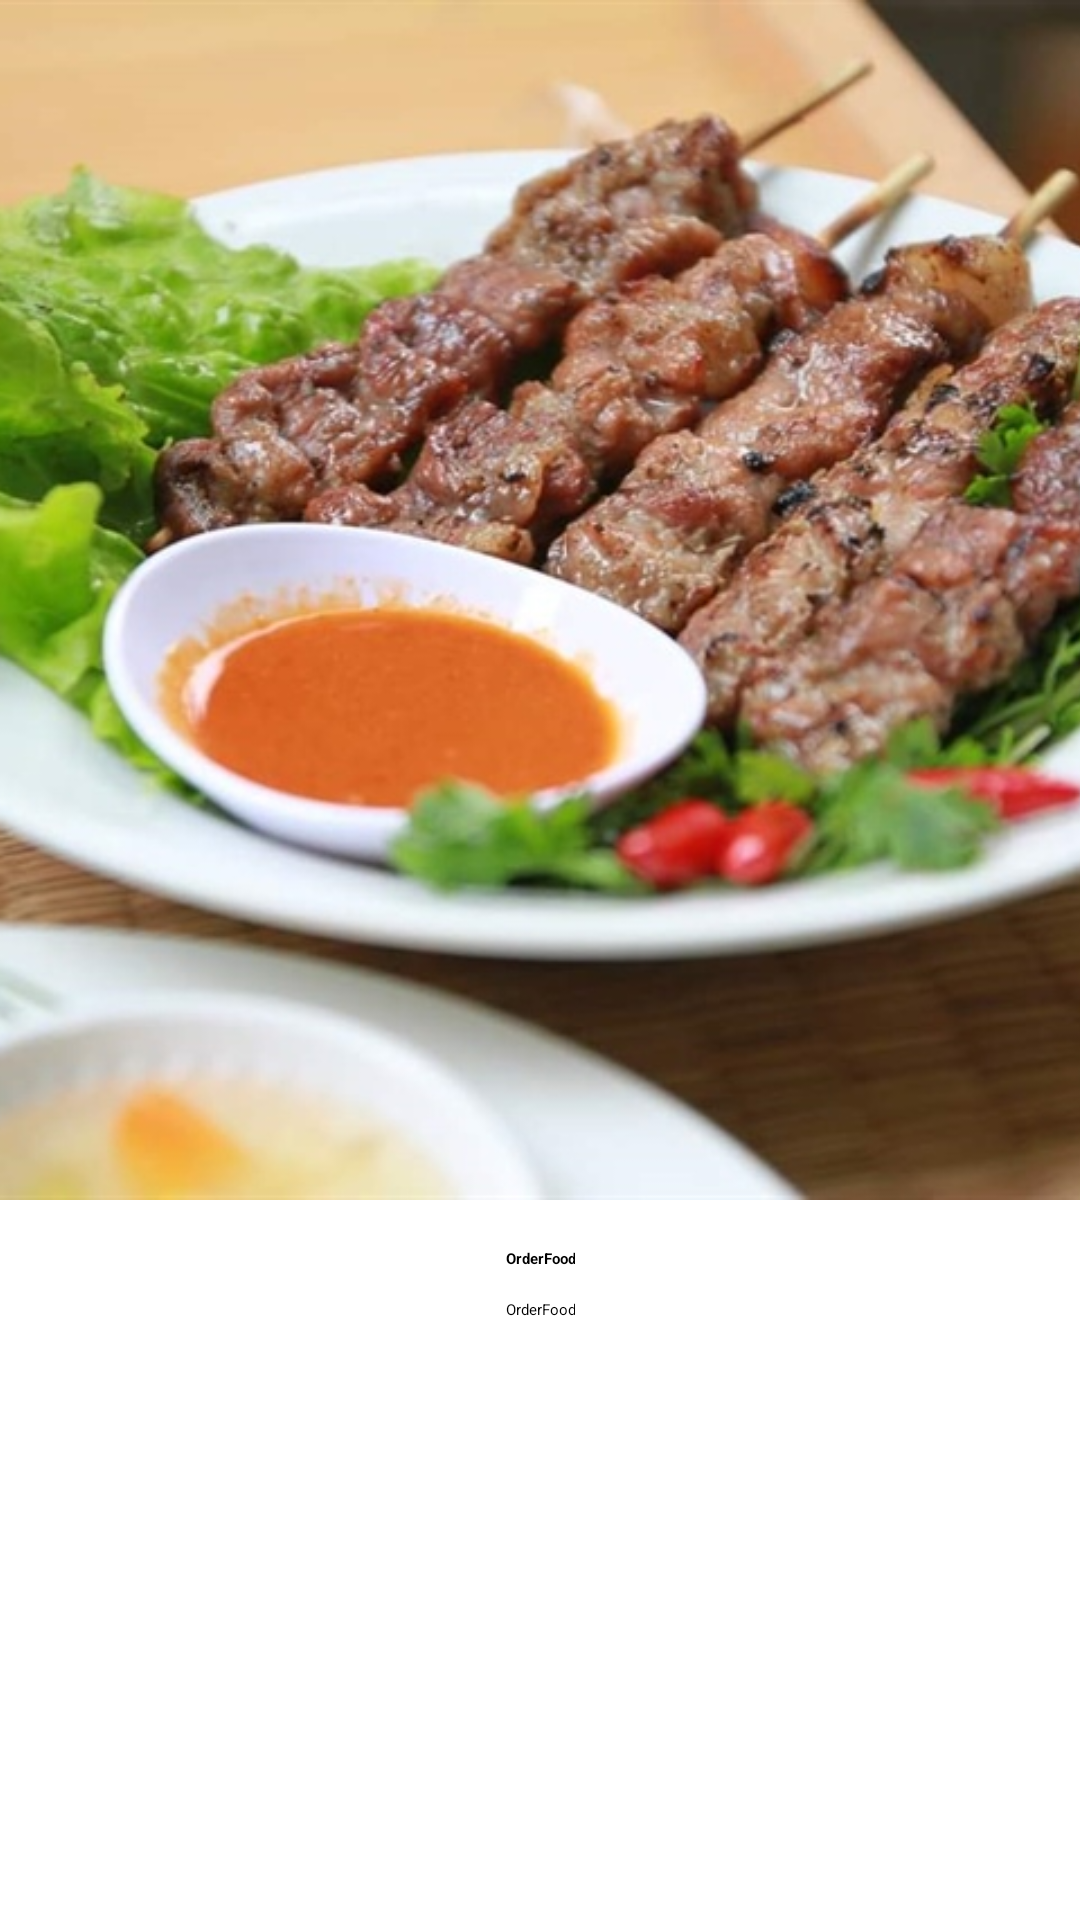

Here is an Android app screen rendered from its layout file. Give the layout XML and the strings, colors and styles it references.
<!-- AndroidManifest.xml: application theme Theme.OrderFood -->
<!-- res/layout/layout_item_spalsh.xml -->
<?xml version="1.0" encoding="utf-8"?>
<LinearLayout xmlns:android="http://schemas.android.com/apk/res/android"
    android:layout_width="match_parent"
    android:layout_height="match_parent"
    android:orientation="vertical">


    <ImageView

        android:id="@+id/image"
        android:layout_width="match_parent"
        android:layout_height="400dp"
        android:scaleType="centerCrop"
        android:src="@drawable/intro1" />

    <TextView
        android:id="@+id/title"
        android:layout_width="wrap_content"
        android:layout_height="wrap_content"
        android:layout_gravity="center"
        android:layout_marginTop="16dp"
        android:text="@string/app_name"
        android:textAlignment="center"
        android:textStyle="bold" />

    <TextView
        android:id="@+id/description"
        android:layout_width="wrap_content"
        android:layout_height="wrap_content"
        android:layout_gravity="center"
        android:layout_marginTop="10dp"
        android:gravity="center"
        android:text="@string/app_name" />
</LinearLayout>
<!-- resources referenced by this layout -->
<resources>
  <!-- drawable intro1: jpg bitmap (drawable, 164765 bytes) -->
  <string name="app_name">OrderFood</string>
</resources>
